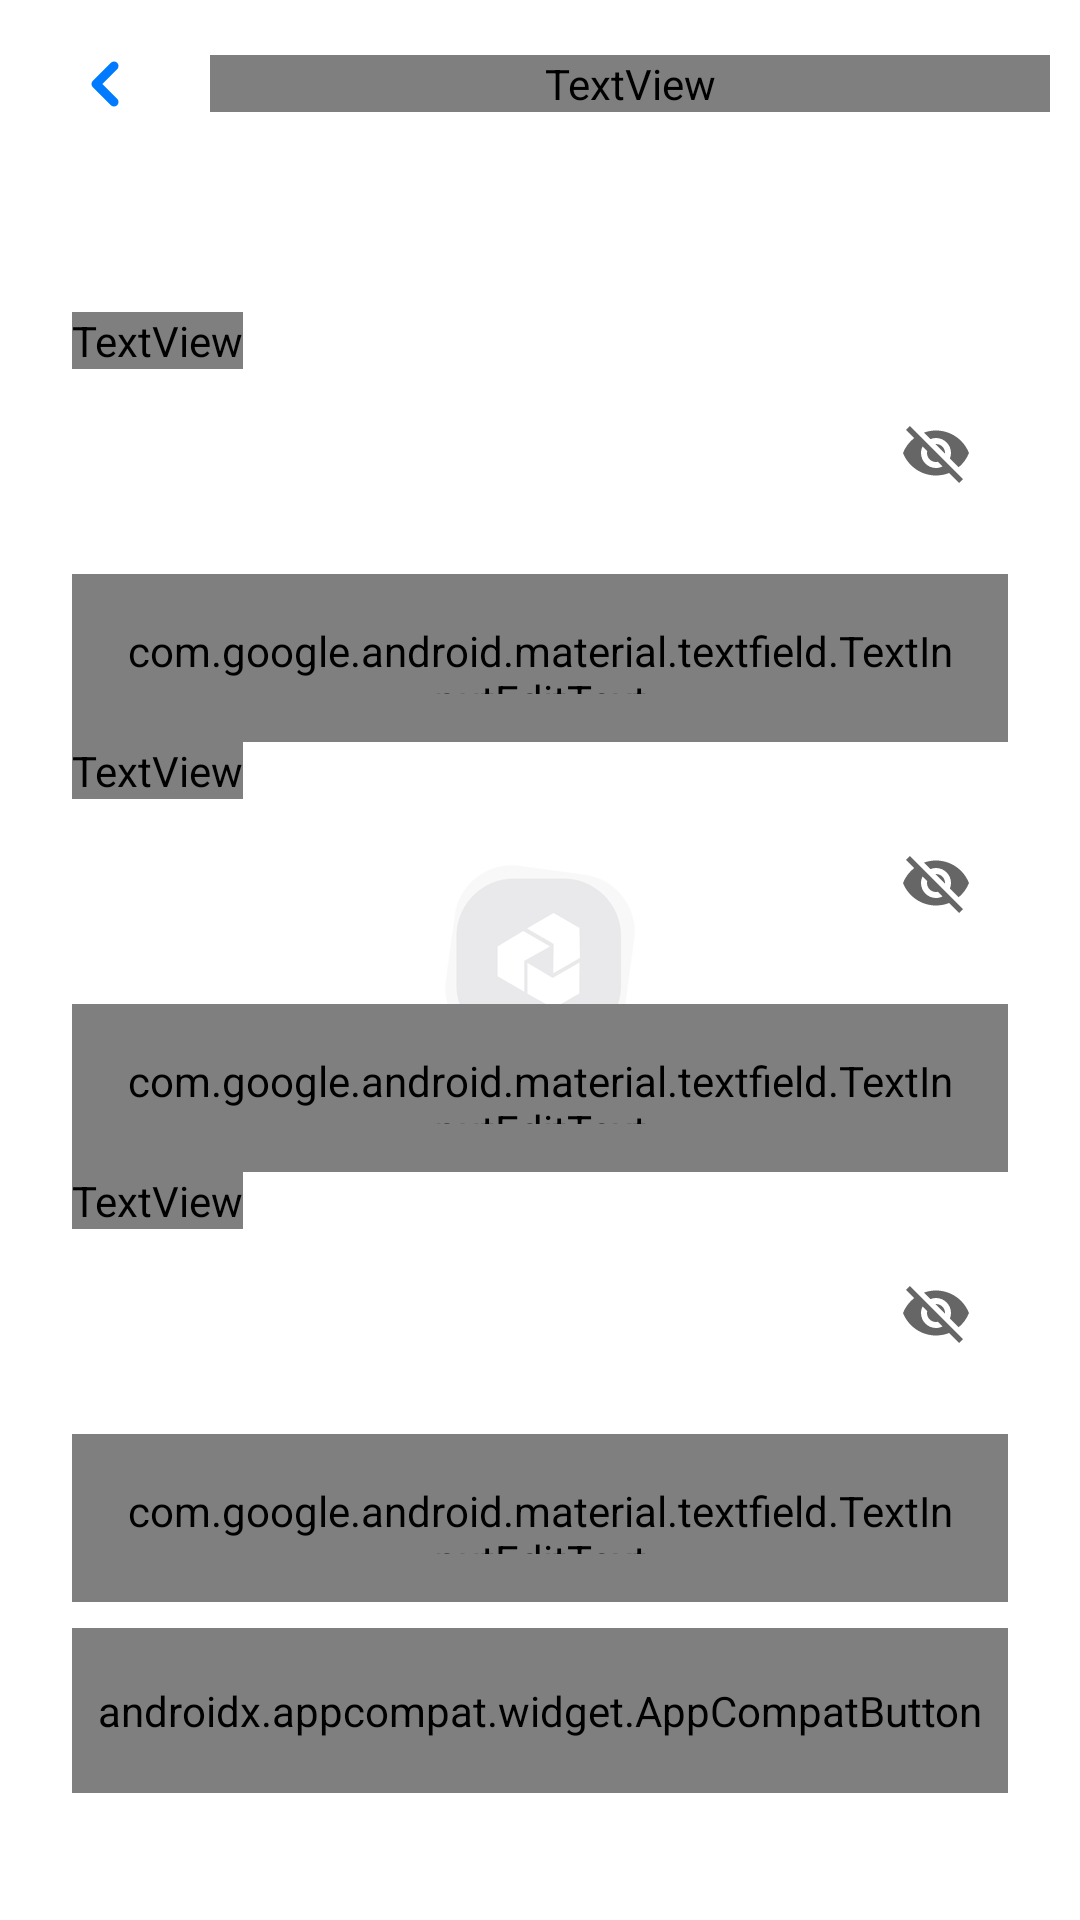

Layout XML and referenced resources for this Android screen:
<!-- AndroidManifest.xml: application theme Theme.Multitasker.Launcher -->
<!-- res/layout/edit_password_fragment.xml -->
<?xml version="1.0" encoding="utf-8"?>
<androidx.constraintlayout.widget.ConstraintLayout xmlns:android="http://schemas.android.com/apk/res/android"
    xmlns:app="http://schemas.android.com/apk/res-auto"
    xmlns:tools="http://schemas.android.com/tools"
    android:layout_width="match_parent"
    android:layout_height="match_parent">

    <include
        android:id="@+id/toolbar"
        layout="@layout/main_toolbar" />

    <LinearLayout
        android:id="@+id/linearLayout2"
        android:layout_width="match_parent"
        android:layout_height="wrap_content"
        android:layout_marginTop="48dp"
        android:orientation="vertical"
        app:layout_constraintTop_toBottomOf="@+id/toolbar"
        tools:ignore="MissingConstraints"
        tools:layout_editor_absoluteX="16dp">

        <TextView
            android:id="@+id/tv_old_password"
            android:layout_width="wrap_content"
            android:layout_height="wrap_content"
            android:layout_marginStart="24dp"
            android:layout_marginBottom="4dp"
            android:fontFamily="@font/ubuntu_medium"
            android:text="@string/old_password"
            android:textSize="14sp"
            app:layout_constraintBottom_toTopOf="@+id/til_name"
            app:layout_constraintStart_toStartOf="@+id/til_name" />

        <com.google.android.material.textfield.TextInputLayout
            android:id="@+id/til_old_password"
            style="@style/TextInput"
            android:layout_width="match_parent"
            android:layout_height="wrap_content"
            android:layout_marginHorizontal="24dp"
            app:boxStrokeErrorColor="@color/red"
            app:endIconMode="password_toggle"
            app:errorEnabled="true"
            app:errorTextColor="@color/red"
            app:hintEnabled="false"
            app:layout_constraintEnd_toEndOf="parent"
            app:layout_constraintStart_toStartOf="parent"
            app:layout_constraintTop_toBottomOf="@+id/toolbar"
            tools:ignore="MissingConstraints">

            <com.google.android.material.textfield.TextInputEditText
                android:id="@+id/et_old_password"
                android:layout_width="match_parent"
                android:layout_height="56dp"
                android:fontFamily="@font/ubuntu_medium"
                android:inputType="textPassword"
                android:padding="16dp"
                android:textColor="@color/light_black"
                android:textSize="16sp" />
        </com.google.android.material.textfield.TextInputLayout>

        <TextView
            android:id="@+id/tv_new_password"
            android:layout_width="wrap_content"
            android:layout_height="wrap_content"
            android:layout_marginStart="24dp"
            android:layout_marginBottom="4dp"
            android:fontFamily="@font/ubuntu_medium"
            android:text="@string/new_password"
            android:textSize="14sp"
            app:layout_constraintBottom_toTopOf="@+id/til_name"
            app:layout_constraintStart_toStartOf="@+id/til_name" />

        <com.google.android.material.textfield.TextInputLayout
            android:id="@+id/til_new_password"
            style="@style/TextInput"
            android:layout_width="match_parent"
            android:layout_height="wrap_content"
            android:layout_marginHorizontal="24dp"
            app:boxStrokeErrorColor="@color/red"
            app:endIconMode="password_toggle"
            app:errorEnabled="true"
            app:errorTextColor="@color/red"
            app:hintEnabled="false"
            app:layout_constraintEnd_toEndOf="parent"
            app:layout_constraintStart_toStartOf="parent"
            tools:ignore="MissingConstraints">

            <com.google.android.material.textfield.TextInputEditText
                android:id="@+id/et_new_password"
                android:layout_width="match_parent"
                android:layout_height="56dp"
                android:fontFamily="@font/ubuntu_medium"
                android:inputType="textPassword"
                android:padding="16dp"
                android:textColor="@color/light_black"
                android:textSize="16sp" />
        </com.google.android.material.textfield.TextInputLayout>

        <TextView
            android:id="@+id/tv_name_category"
            android:layout_width="wrap_content"
            android:layout_height="wrap_content"
            android:layout_marginStart="24dp"
            android:layout_marginBottom="4dp"
            android:fontFamily="@font/ubuntu_medium"
            android:text="@string/repeat_new_password"
            android:textSize="14sp"
            app:layout_constraintBottom_toTopOf="@+id/til_name"
            app:layout_constraintStart_toStartOf="@+id/til_name" />

        <com.google.android.material.textfield.TextInputLayout
            android:id="@+id/til_repeat_new_password"
            style="@style/TextInput"
            android:layout_width="match_parent"
            android:layout_height="wrap_content"
            android:layout_marginHorizontal="24dp"
            app:boxStrokeErrorColor="@color/red"
            app:endIconMode="password_toggle"
            app:errorEnabled="true"
            app:errorTextColor="@color/red"
            app:hintEnabled="false"
            app:layout_constraintEnd_toEndOf="parent"
            app:layout_constraintStart_toStartOf="parent"
            app:layout_constraintTop_toBottomOf="@+id/toolbar">

            <com.google.android.material.textfield.TextInputEditText
                android:id="@+id/et_repeat_new_password"
                android:layout_width="match_parent"
                android:layout_height="56dp"
                android:fontFamily="@font/ubuntu_medium"
                android:inputType="textPassword"
                android:padding="16dp"
                android:textColor="@color/light_black"
                android:textSize="16sp" />
        </com.google.android.material.textfield.TextInputLayout>
    </LinearLayout>

    <ProgressBar
        android:id="@+id/progressBar"
        android:layout_width="wrap_content"
        android:layout_height="wrap_content"
        android:layout_gravity="center"
        android:visibility="gone"
        app:layout_constraintBottom_toBottomOf="parent"
        app:layout_constraintEnd_toEndOf="parent"
        app:layout_constraintStart_toStartOf="parent"
        app:layout_constraintTop_toBottomOf="@+id/linearLayout2"
        app:layout_constraintVertical_bias="0.172"
        tools:ignore="MissingConstraints" />

    <androidx.appcompat.widget.AppCompatButton
        android:id="@+id/btn_continue"
        style="@style/buttonH100"
        android:layout_width="match_parent"
        android:layout_height="wrap_content"
        android:layout_marginHorizontal="24dp"
        android:background="@drawable/background_black_button"
        android:paddingVertical="18dp"
        android:text="@string/save"
        android:textAllCaps="false"
        android:textColor="@color/white"
        app:layout_constraintBottom_toBottomOf="parent"
        app:layout_constraintEnd_toEndOf="parent"
        app:layout_constraintStart_toStartOf="parent"
        app:layout_constraintTop_toBottomOf="@+id/linearLayout2"
        app:layout_constraintVertical_bias="0.172"
        tools:ignore="MissingConstraints" />
</androidx.constraintlayout.widget.ConstraintLayout>
<!-- res/layout/main_toolbar.xml (included above) -->
<?xml version="1.0" encoding="utf-8"?>
<androidx.appcompat.widget.Toolbar xmlns:android="http://schemas.android.com/apk/res/android"
    xmlns:tools="http://schemas.android.com/tools"
    android:id="@+id/tb_profile"
    android:layout_width="match_parent"
    android:layout_height="wrap_content">

    <androidx.appcompat.widget.AppCompatImageButton
        android:id="@+id/ib_navigation_icon"
        android:layout_width="wrap_content"
        android:layout_height="wrap_content"
        android:layout_gravity="start"
        android:layout_marginStart="30dp"
        android:background="@null"
        android:tint="@color/acent"
        tools:src="@drawable/ic_chevron_left" />

    <FrameLayout
        android:id="@+id/fl_title_container"
        android:layout_width="wrap_content"
        android:layout_height="wrap_content"
        android:stateListAnimator="@null"
        android:visibility="visible">

        <TextView
            android:id="@+id/tv_title"
            android:maxLines="1"
            android:ellipsize="end"
            android:layout_width="280dp"
            android:layout_height="wrap_content"
            android:layout_marginStart="30dp"
            android:fontFamily="@font/ubuntu_medium"
            android:gravity="left"
            android:textColor="@color/logo_color"
            android:textSize="24sp"
            tools:text="@string/edit_name" />
    </FrameLayout>

    <androidx.appcompat.widget.AppCompatImageButton
        android:id="@+id/ib_action"
        android:layout_width="wrap_content"
        android:layout_height="wrap_content"
        android:layout_gravity="end"
        android:layout_marginEnd="24dp"
        android:background="@null"
        android:src="@drawable/ic_plus"
        android:tint="@color/acent"
        android:visibility="gone" />
</androidx.appcompat.widget.Toolbar>
<!-- resources referenced by this layout -->
<resources>
  <color name="acent">#007AFF</color>
  <color name="light_black">#222130</color>
  <color name="logo_color">#222130</color>
  <color name="red">#FF0000</color>
  <color name="white">#FFFFFFFF</color>
  <!-- drawable background_black_button (drawable) -->
  <?xml version="1.0" encoding="utf-8"?>
  <selector xmlns:android="http://schemas.android.com/apk/res/android">
      <item android:drawable="@drawable/background_black_button_enabled" android:state_enabled="true" />
      <item android:drawable="@drawable/background_black_button_disabled" android:state_enabled="false" />
  </selector>
  <!-- drawable ic_chevron_left (drawable) -->
  <vector xmlns:android="http://schemas.android.com/apk/res/android"
      android:width="10dp"
      android:height="16dp"
      android:viewportWidth="10"
      android:viewportHeight="16">
    <path
        android:pathData="M8,14L2,8L8,2"
        android:strokeLineJoin="round"
        android:strokeWidth="3"
        android:fillColor="#00000000"
        android:strokeColor="#9A99A2"
        android:strokeLineCap="round"/>
  </vector>
  <!-- drawable ic_plus (drawable) -->
  <vector xmlns:android="http://schemas.android.com/apk/res/android"
      android:width="28dp"
      android:height="28dp"
      android:viewportWidth="28"
      android:viewportHeight="28">
    <path
        android:pathData="M14,7V21"
        android:strokeLineJoin="round"
        android:strokeWidth="3"
        android:fillColor="#00000000"
        android:strokeColor="#9A99A2"
        android:strokeLineCap="round"/>
    <path
        android:pathData="M7,14H21"
        android:strokeLineJoin="round"
        android:strokeWidth="3"
        android:fillColor="#00000000"
        android:strokeColor="#9A99A2"
        android:strokeLineCap="round"/>
  </vector>
  <string name="edit_name">Редактировать имя</string>
  <string name="new_password">НОВЫЙ ПАРОЛЬ</string>
  <string name="old_password">СТАРЫЙ ПАРОЛЬ</string>
  <string name="repeat_new_password">ПОВТОРИТЕ НОВЫЙ ПАРОЛЬ</string>
  <string name="save">Сохранить</string>
  <style name="TextInput" parent="Widget.MaterialComponents.TextInputLayout.OutlinedBox">
          <item name="shapeAppearance">@style/ShapeAppearance.TextInput.SmallComponent</item>
          <item name="boxStrokeColor">@color/input_field_border_color</item>
      </style>
  <style name="buttonH100">
          <item name="android:textAllCaps">false</item>
          <item name="android:textSize">16sp</item>
          <item name="android:fontFamily">@font/ubuntu_medium</item>
      </style>
  <style name="Theme.Multitasker.Launcher">
          <item name="android:windowBackground">@drawable/launch_splash</item>
      </style>
  <!-- drawable background_black_button_disabled (drawable) -->
  <?xml version="1.0" encoding="utf-8"?>
  <shape xmlns:android="http://schemas.android.com/apk/res/android"
      android:shape="rectangle"
      android:tint="@color/gray">
      <corners android:radius="10dp" />
      <solid android:color="@color/white" />
  </shape>
  <style name="ShapeAppearance.TextInput.SmallComponent" parent="ShapeAppearance.MaterialComponents.SmallComponent">
          <item name="cornerFamily">rounded</item>
          <item name="cornerSize">10dp</item>
      </style>
  <!-- drawable launch_splash (drawable) -->
  <layer-list xmlns:android="http://schemas.android.com/apk/res/android"
      android:opacity="opaque">
      <item android:drawable="@android:color/white" />
      <item>
          <bitmap
              android:gravity="center"
              android:src="@drawable/splash" />
      </item>
  </layer-list>
  <color name="gray">#9E9E9E</color>
  <!-- drawable splash: png bitmap (drawable-hdpi, 4085 bytes) -->
</resources>
